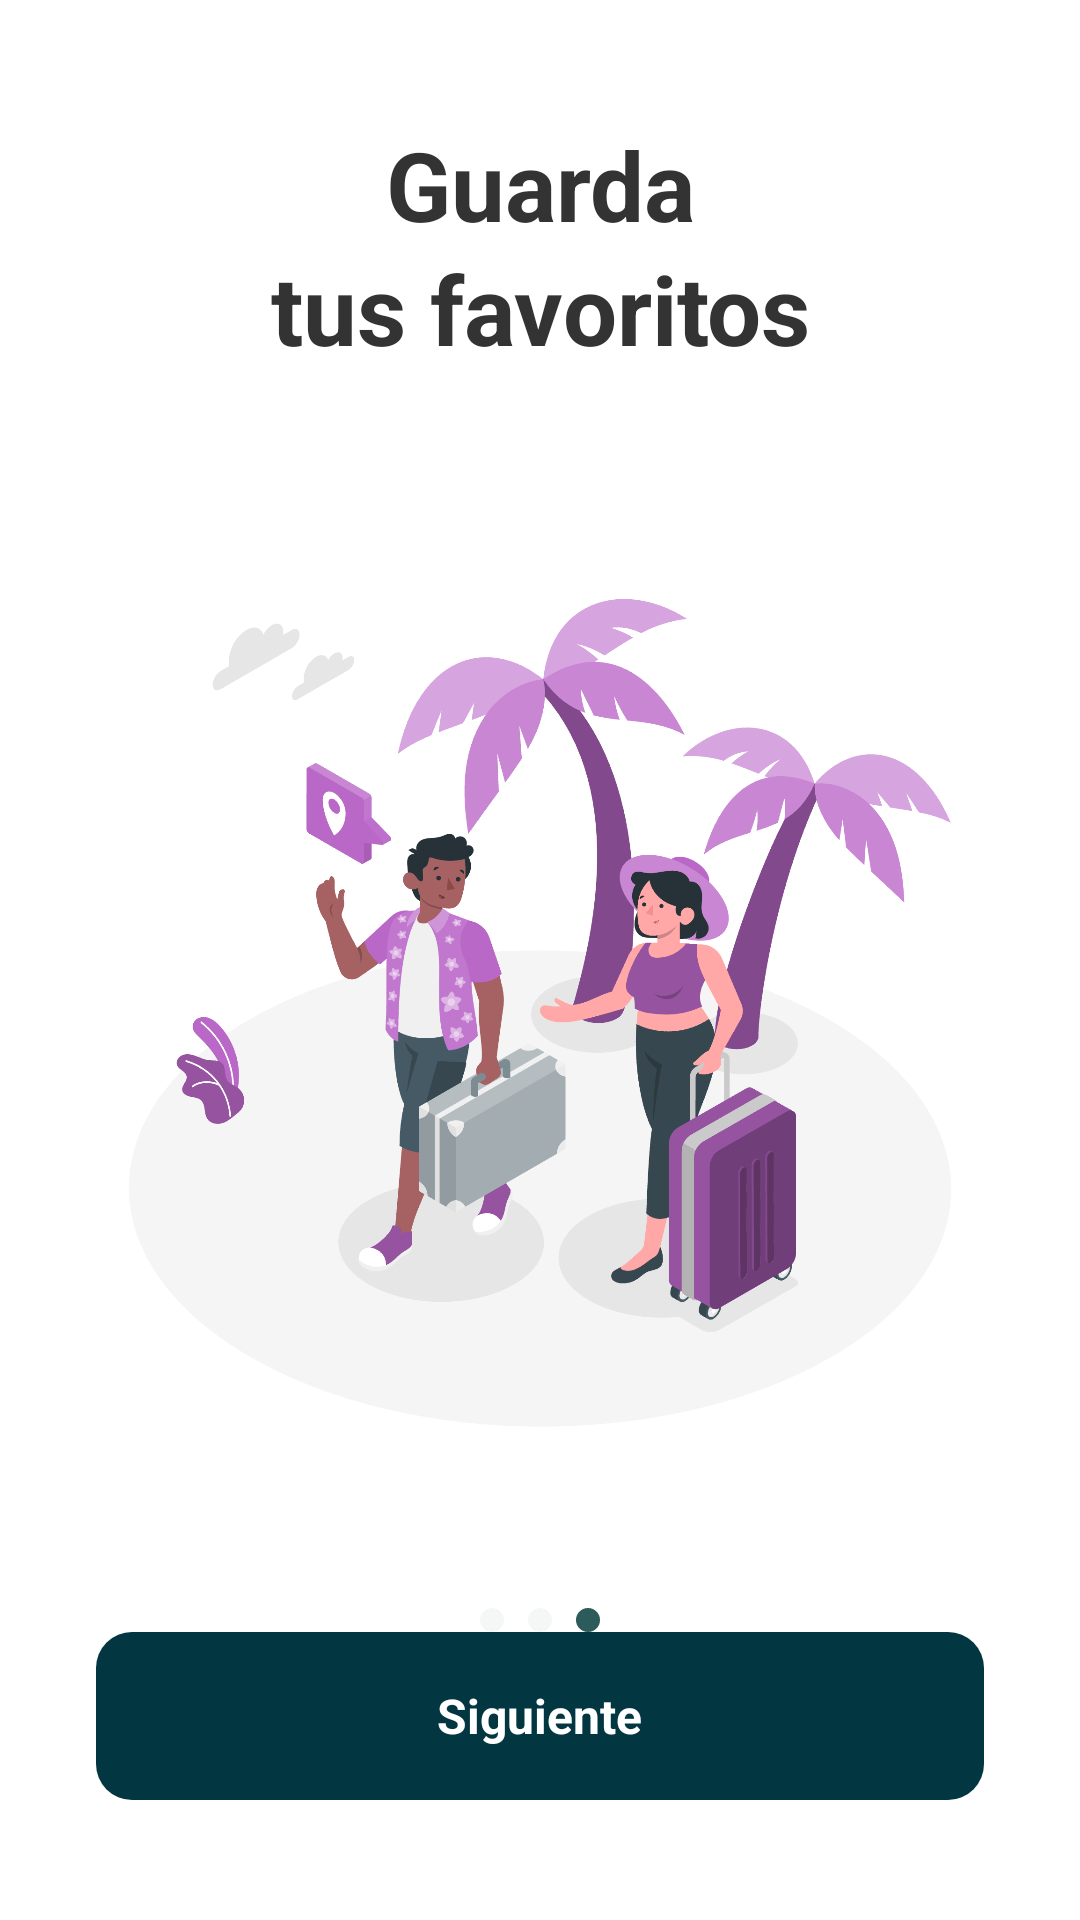

Android layout source for this screen:
<!-- AndroidManifest.xml: application theme Theme.App_turiapp -->
<!-- res/layout/activity_welcome_3.xml -->
<?xml version="1.0" encoding="utf-8"?>
<androidx.constraintlayout.widget.ConstraintLayout xmlns:android="http://schemas.android.com/apk/res/android"
    xmlns:app="http://schemas.android.com/apk/res-auto"
    xmlns:tools="http://schemas.android.com/tools"
    android:id="@+id/main"
    android:layout_width="match_parent"
    android:layout_height="match_parent"
    android:background="@color/white"
    android:paddingStart="24dp"
    android:paddingEnd="24dp"
    android:paddingTop="40dp"
    android:paddingBottom="40dp"
    tools:context=".WelcomeActivity3">

    
    <TextView
        android:id="@+id/title_text"
        android:layout_width="0dp"
        android:layout_height="wrap_content"
        android:text="@string/welcome_3_title"
        android:textColor="@color/text_primary"
        android:textSize="32sp"
        android:textStyle="bold"
        android:gravity="center"
        android:lineSpacingExtra="4dp"
        app:layout_constraintTop_toTopOf="parent"
        app:layout_constraintStart_toStartOf="parent"
        app:layout_constraintEnd_toEndOf="parent"
        app:layout_constraintBottom_toTopOf="@+id/welcome_image"
        app:layout_constraintVertical_chainStyle="packed" />

    
    <ImageView
        android:id="@+id/welcome_image"
        android:layout_width="0dp"
        android:layout_height="0dp"
        android:layout_marginTop="40dp"
        android:src="@drawable/welcome_03"
        android:scaleType="centerInside"
        android:adjustViewBounds="true"
        app:layout_constraintTop_toBottomOf="@+id/title_text"
        app:layout_constraintStart_toStartOf="parent"
        app:layout_constraintEnd_toEndOf="parent"
        app:layout_constraintBottom_toTopOf="@+id/page_indicators"
        app:layout_constraintVertical_chainStyle="packed" />

    
    <LinearLayout
        android:id="@+id/page_indicators"
        android:layout_width="wrap_content"
        android:layout_height="wrap_content"
        android:layout_marginTop="40dp"
        android:orientation="horizontal"
        app:layout_constraintTop_toBottomOf="@+id/welcome_image"
        app:layout_constraintStart_toStartOf="parent"
        app:layout_constraintEnd_toEndOf="parent"
        app:layout_constraintBottom_toTopOf="@+id/next_button">

        <View
            android:layout_width="8dp"
            android:layout_height="8dp"
            android:layout_marginEnd="8dp"
            android:background="@drawable/page_indicator_inactive" />

        <View
            android:layout_width="8dp"
            android:layout_height="8dp"
            android:layout_marginEnd="8dp"
            android:background="@drawable/page_indicator_inactive" />

        <View
            android:layout_width="8dp"
            android:layout_height="8dp"
            android:background="@drawable/page_indicator_active" />

    </LinearLayout>

    
    <LinearLayout
        android:id="@+id/next_button"
        android:layout_width="0dp"
        android:layout_height="56dp"
        android:background="@drawable/button_background"
        android:gravity="center"
        android:orientation="horizontal"
        android:paddingStart="24dp"
        android:paddingEnd="24dp"
        android:layout_marginStart="8dp"
        android:layout_marginEnd="8dp"
        app:layout_constraintBottom_toBottomOf="parent"
        app:layout_constraintStart_toStartOf="parent"
        app:layout_constraintEnd_toEndOf="parent">

        <TextView
            android:layout_width="wrap_content"
            android:layout_height="wrap_content"
            android:text="@string/next_button"
            android:textColor="@color/white"
            android:textSize="16sp"
            android:textStyle="bold" />

    </LinearLayout>

</androidx.constraintlayout.widget.ConstraintLayout>
<!-- resources referenced by this layout -->
<resources>
  <color name="text_primary">#FF333333</color>
  <color name="white">#FFFFFFFF</color>
  <!-- drawable button_background (drawable) -->
  <?xml version="1.0" encoding="utf-8"?>
  <selector xmlns:android="http://schemas.android.com/apk/res/android">
      <item android:state_pressed="true">
          <shape android:shape="rectangle">
              <solid android:color="#1A4A52" />
              <corners android:radius="12dp" />
          </shape>
      </item>
      <item>
          <shape android:shape="rectangle">
              <solid android:color="#023641" />
              <corners android:radius="12dp" />
          </shape>
      </item>
  </selector>
  <!-- drawable page_indicator_active (drawable) -->
  <?xml version="1.0" encoding="utf-8"?>
  <shape xmlns:android="http://schemas.android.com/apk/res/android"
      android:shape="oval">
      <solid android:color="@color/dark_teal" />
      <size
          android:width="8dp"
          android:height="8dp" />
  </shape>
  <!-- drawable page_indicator_inactive (drawable) -->
  <?xml version="1.0" encoding="utf-8"?>
  <shape xmlns:android="http://schemas.android.com/apk/res/android"
      android:shape="oval">
      <solid android:color="@color/light_gray" />
      <size
          android:width="8dp"
          android:height="8dp" />
  </shape>
  <!-- drawable welcome_03: png bitmap (drawable, 236380 bytes) -->
  <string name="next_button">Siguiente</string>
  <string name="welcome_3_title">Guarda\ntus favoritos</string>
  <style name="Theme.App_turiapp" parent="Base.Theme.App_turiapp" />
  <color name="dark_teal">#FF2D5A5A</color>
  <color name="light_gray">#F5F7F6</color>
  <style name="Base.Theme.App_turiapp" parent="Theme.Material3.DayNight.NoActionBar">
          
          
      </style>
</resources>
